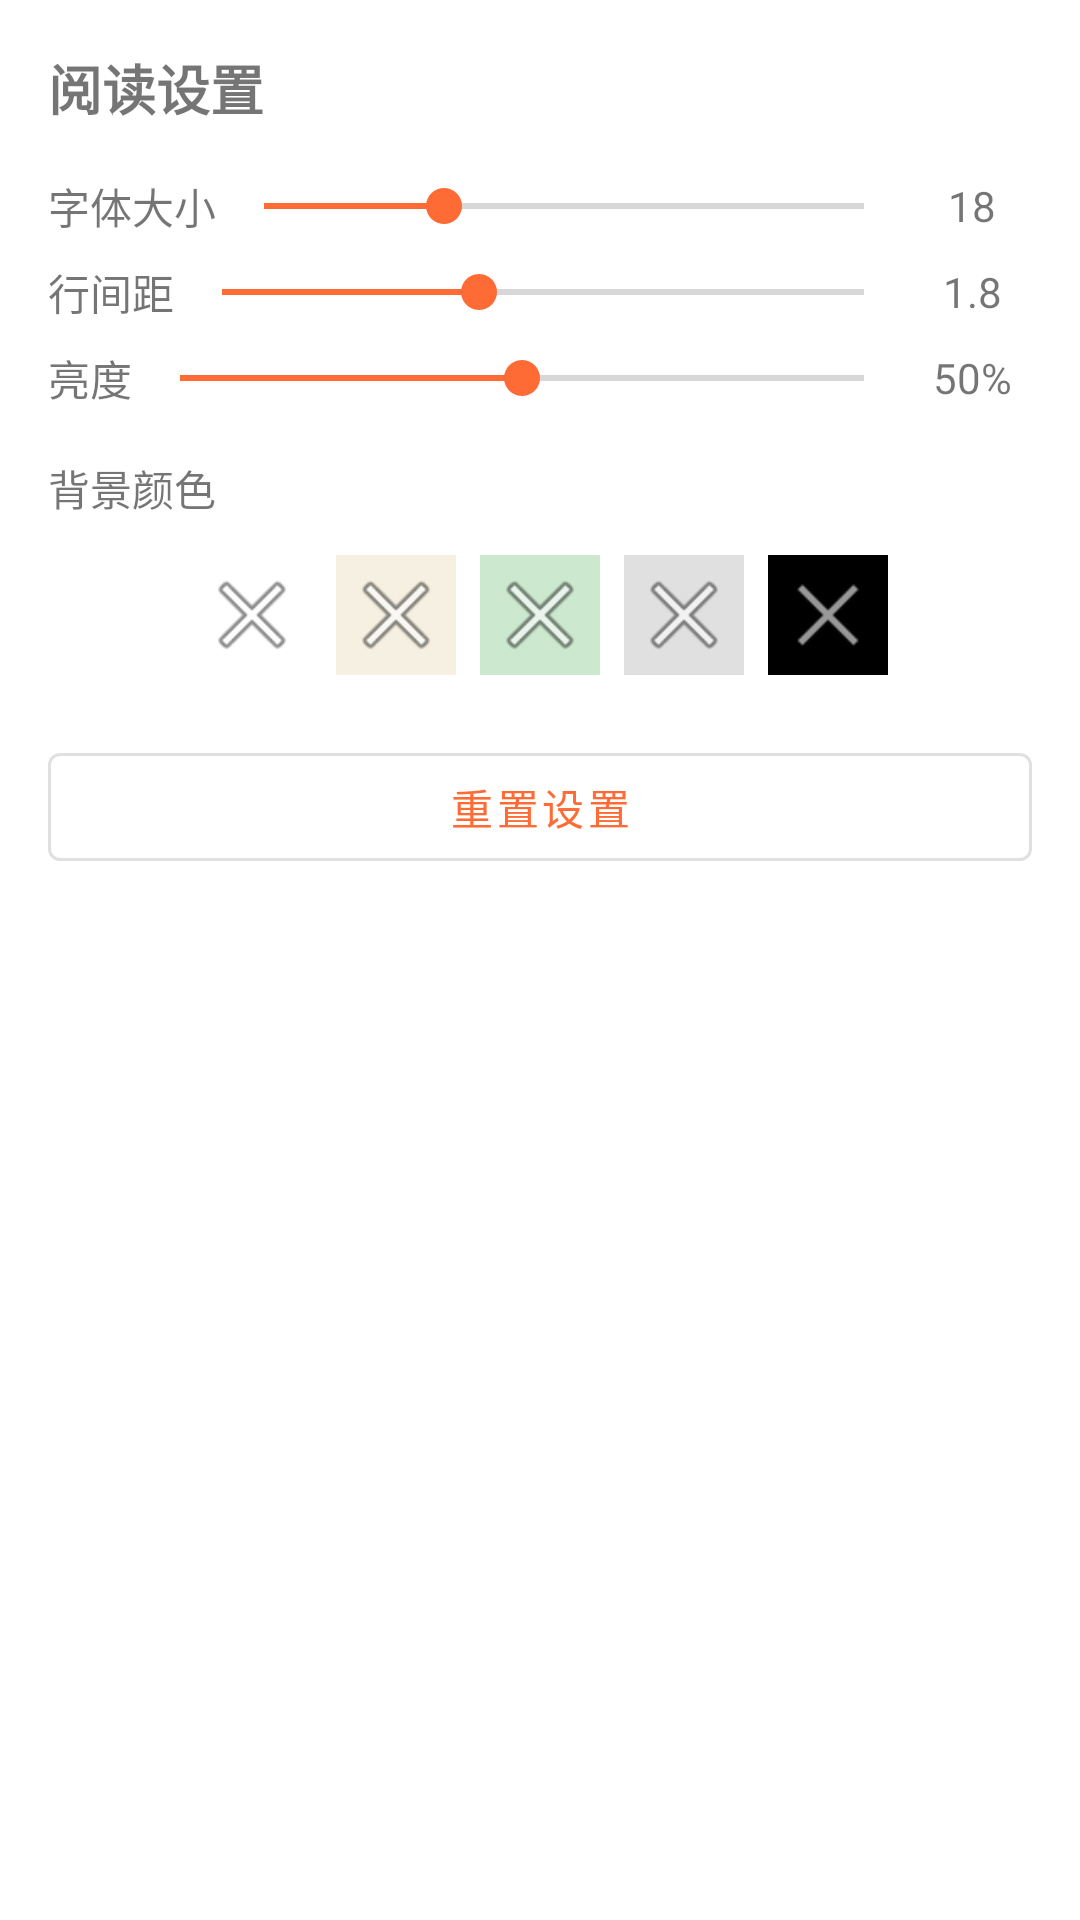

Here is an Android app screen rendered from its layout file. Give the layout XML and the strings, colors and styles it references.
<!-- AndroidManifest.xml: application theme Theme.TomatoNovelDownloader -->
<!-- res/layout/dialog_reader_settings.xml -->
<?xml version="1.0" encoding="utf-8"?>
<LinearLayout
    xmlns:android="http://schemas.android.com/apk/res/android"
    xmlns:app="http://schemas.android.com/apk/res-auto"
    xmlns:tools="http://schemas.android.com/tools"
    android:layout_width="match_parent"
    android:layout_height="wrap_content"
    android:orientation="vertical"
    android:padding="16dp">

    <TextView
        android:layout_width="match_parent"
        android:layout_height="wrap_content"
        android:text="@string/reader_settings"
        android:textSize="18sp"
        android:textStyle="bold" />

    
    <LinearLayout
        android:layout_width="match_parent"
        android:layout_height="wrap_content"
        android:layout_marginTop="16dp"
        android:gravity="center_vertical"
        android:orientation="horizontal">

        <TextView
            android:layout_width="wrap_content"
            android:layout_height="wrap_content"
            android:text="@string/font_size"
            android:textSize="14sp" />

        <SeekBar
            android:id="@+id/seekFontSize"
            android:layout_width="0dp"
            android:layout_height="wrap_content"
            android:layout_weight="1"
            android:max="20"
            android:progress="6" />

        <TextView
            android:id="@+id/tvFontSizeValue"
            android:layout_width="40dp"
            android:layout_height="wrap_content"
            android:gravity="center"
            android:text="18"
            android:textSize="14sp" />

    </LinearLayout>

    
    <LinearLayout
        android:layout_width="match_parent"
        android:layout_height="wrap_content"
        android:layout_marginTop="8dp"
        android:gravity="center_vertical"
        android:orientation="horizontal">

        <TextView
            android:layout_width="wrap_content"
            android:layout_height="wrap_content"
            android:text="@string/line_spacing"
            android:textSize="14sp" />

        <SeekBar
            android:id="@+id/seekLineSpacing"
            android:layout_width="0dp"
            android:layout_height="wrap_content"
            android:layout_weight="1"
            android:max="20"
            android:progress="8" />

        <TextView
            android:id="@+id/tvLineSpacingValue"
            android:layout_width="40dp"
            android:layout_height="wrap_content"
            android:gravity="center"
            android:text="1.8"
            android:textSize="14sp" />

    </LinearLayout>

    
    <LinearLayout
        android:layout_width="match_parent"
        android:layout_height="wrap_content"
        android:layout_marginTop="8dp"
        android:gravity="center_vertical"
        android:orientation="horizontal">

        <TextView
            android:layout_width="wrap_content"
            android:layout_height="wrap_content"
            android:text="@string/brightness"
            android:textSize="14sp" />

        <SeekBar
            android:id="@+id/seekBrightness"
            android:layout_width="0dp"
            android:layout_height="wrap_content"
            android:layout_weight="1"
            android:max="100"
            android:progress="50" />

        <TextView
            android:id="@+id/tvBrightnessValue"
            android:layout_width="40dp"
            android:layout_height="wrap_content"
            android:gravity="center"
            android:text="50%"
            android:textSize="14sp" />

    </LinearLayout>

    
    <TextView
        android:layout_width="match_parent"
        android:layout_height="wrap_content"
        android:layout_marginTop="16dp"
        android:text="@string/background_color"
        android:textSize="14sp" />

    <LinearLayout
        android:layout_width="match_parent"
        android:layout_height="wrap_content"
        android:layout_marginTop="8dp"
        android:gravity="center"
        android:orientation="horizontal">

        
        <ImageView
            android:id="@+id/bgWhite"
            android:layout_width="40dp"
            android:layout_height="40dp"
            android:layout_margin="4dp"
            android:background="@android:color/white"
            android:contentDescription="@string/bg_white"
            android:padding="2dp"
            android:src="@android:drawable/ic_menu_close_clear_cancel"
            android:tint="@android:color/transparent" />

        
        <ImageView
            android:id="@+id/bgSepia"
            android:layout_width="40dp"
            android:layout_height="40dp"
            android:layout_margin="4dp"
            android:background="@color/bg_sepia"
            android:contentDescription="@string/bg_sepia"
            android:padding="2dp"
            android:src="@android:drawable/ic_menu_close_clear_cancel"
            android:tint="@android:color/transparent" />

        
        <ImageView
            android:id="@+id/bgGreen"
            android:layout_width="40dp"
            android:layout_height="40dp"
            android:layout_margin="4dp"
            android:background="@color/bg_green"
            android:contentDescription="@string/bg_green"
            android:padding="2dp"
            android:src="@android:drawable/ic_menu_close_clear_cancel"
            android:tint="@android:color/transparent" />

        
        <ImageView
            android:id="@+id/bgGray"
            android:layout_width="40dp"
            android:layout_height="40dp"
            android:layout_margin="4dp"
            android:background="@color/bg_gray"
            android:contentDescription="@string/bg_gray"
            android:padding="2dp"
            android:src="@android:drawable/ic_menu_close_clear_cancel"
            android:tint="@android:color/transparent" />

        
        <ImageView
            android:id="@+id/bgBlack"
            android:layout_width="40dp"
            android:layout_height="40dp"
            android:layout_margin="4dp"
            android:background="@android:color/black"
            android:contentDescription="@string/bg_black"
            android:padding="2dp"
            android:src="@android:drawable/ic_menu_close_clear_cancel"
            android:tint="@android:color/transparent" />

    </LinearLayout>

    
    <com.google.android.material.button.MaterialButton
        android:id="@+id/btnReset"
        style="@style/Widget.MaterialComponents.Button.OutlinedButton"
        android:layout_width="match_parent"
        android:layout_height="wrap_content"
        android:layout_marginTop="16dp"
        android:text="@string/reset_settings" />

</LinearLayout>
<!-- resources referenced by this layout -->
<resources>
  <color name="bg_gray">#E0E0E0</color>
  <color name="bg_green">#CCE8CF</color>
  <color name="bg_sepia">#F5F0E1</color>
  <string name="background_color">背景颜色</string>
  <string name="bg_black">黑色</string>
  <string name="bg_gray">灰色</string>
  <string name="bg_green">绿色</string>
  <string name="bg_sepia">护眼色</string>
  <string name="bg_white">白色</string>
  <string name="brightness">亮度</string>
  <string name="font_size">字体大小</string>
  <string name="line_spacing">行间距</string>
  <string name="reader_settings">阅读设置</string>
  <string name="reset_settings">重置设置</string>
  <style name="Theme.TomatoNovelDownloader" parent="Theme.MaterialComponents.DayNight.NoActionBar">
          <item name="colorPrimary">@color/colorPrimary</item>
          <item name="colorPrimaryDark">@color/colorPrimaryDark</item>
          <item name="colorAccent">@color/colorAccent</item>
          <item name="android:statusBarColor">@color/colorPrimaryDark</item>
          <item name="android:navigationBarColor">@color/background</item>
      </style>
  <color name="colorPrimary">#FF6B35</color>
  <color name="colorPrimaryDark">#E55A2B</color>
  <color name="colorAccent">#FF6B35</color>
  <color name="background">#FAFAFA</color>
</resources>
